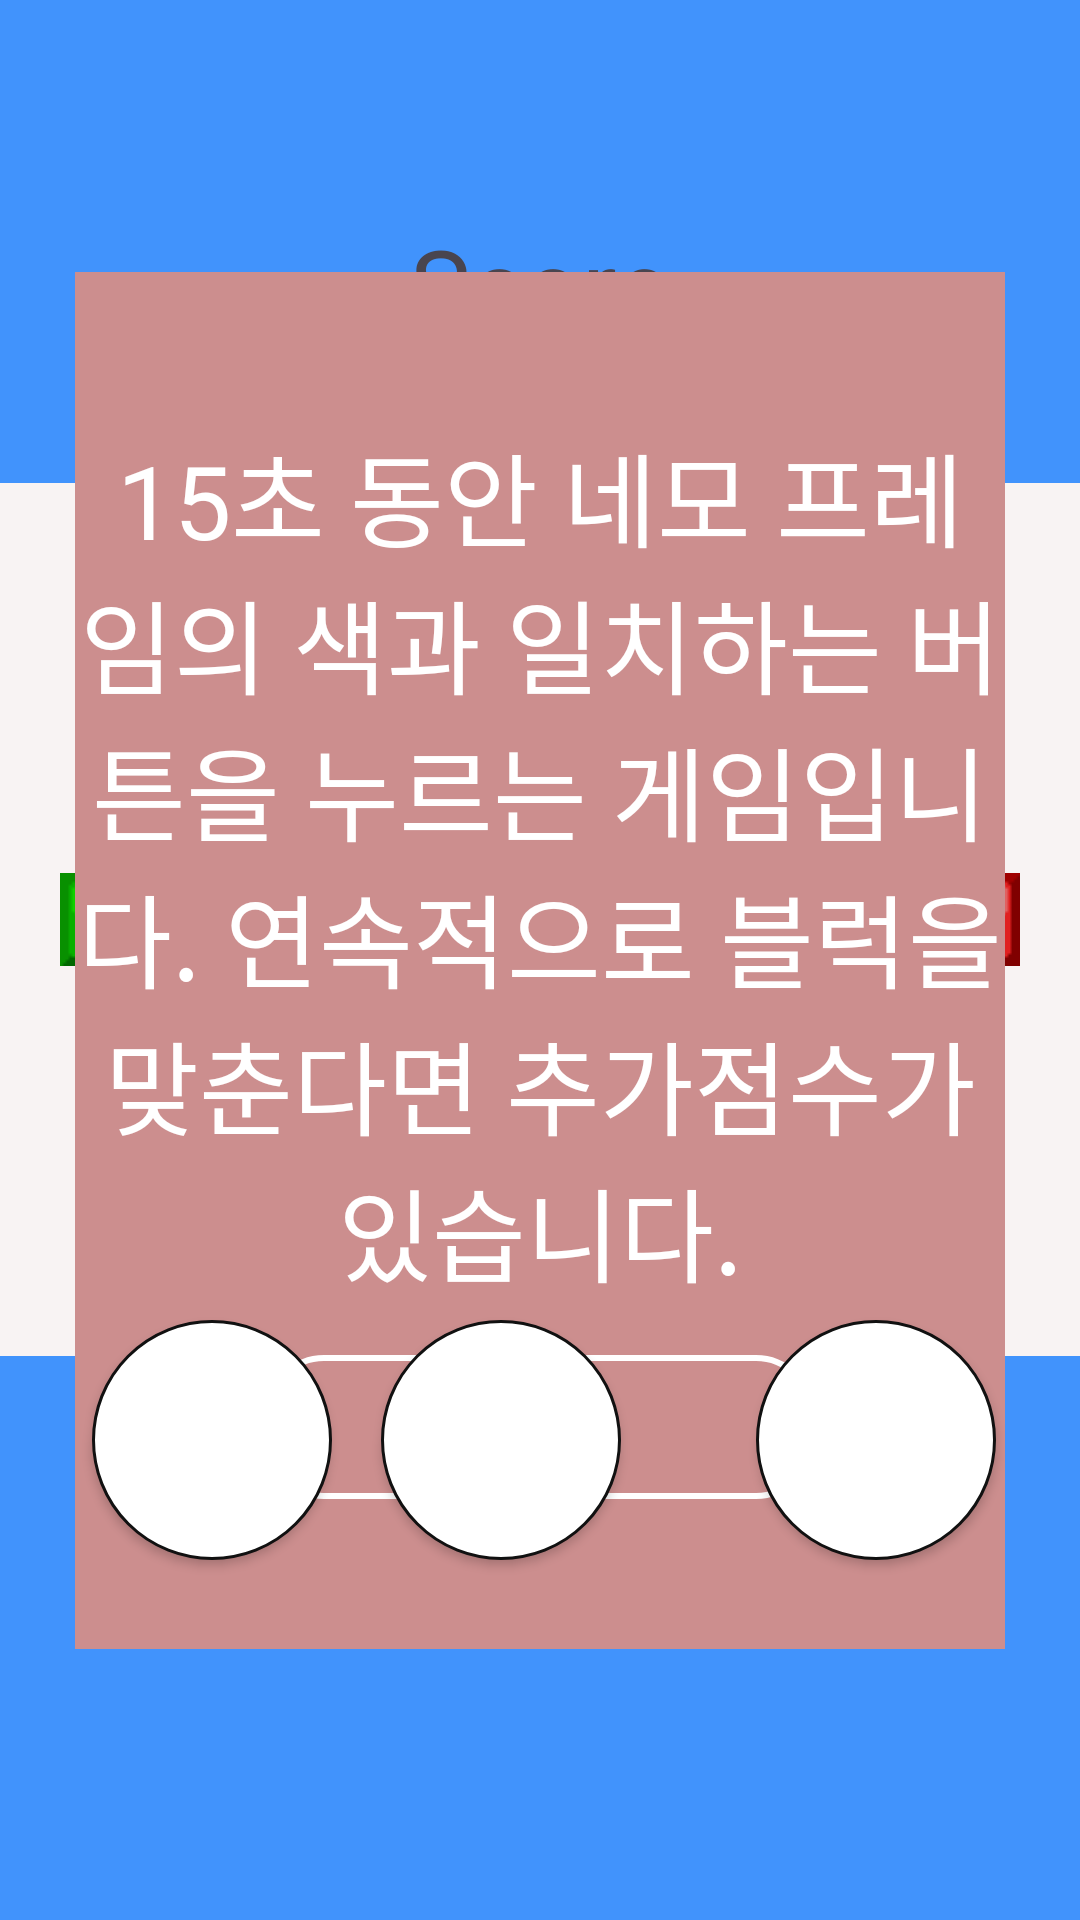

Produce the Android XML layout that renders to this screen, including the resource entries it uses.
<!-- AndroidManifest.xml: application theme Theme.MiniGame_Application -->
<!-- res/layout/activity_block_puzzle.xml -->
<?xml version="1.0" encoding="utf-8"?>
<androidx.constraintlayout.widget.ConstraintLayout xmlns:android="http://schemas.android.com/apk/res/android"
    xmlns:app="http://schemas.android.com/apk/res-auto"
    xmlns:tools="http://schemas.android.com/tools"
    android:id="@+id/main"
    android:layout_width="match_parent"
    android:layout_height="match_parent"
    android:background="#4193FC"
    tools:context=".BlockPuzzle">

    <TextView
        android:id="@+id/txtTimer"
        android:layout_width="103dp"
        android:layout_height="36dp"
        android:layout_marginStart="186dp"
        android:layout_marginTop="24dp"
        android:layout_marginEnd="186dp"
        android:layout_marginBottom="78dp"
        android:text="타이머"
        android:textAlignment="center"
        android:textColor="@color/white"
        android:textSize="24sp"
        android:textStyle="bold"
        app:layout_constraintEnd_toEndOf="parent"
        app:layout_constraintStart_toStartOf="parent"
        app:layout_constraintTop_toTopOf="parent" />

    <Button
        android:id="@+id/BlockBtnG"
        android:layout_width="80dp"
        android:layout_height="80dp"
        android:layout_marginBottom="120dp"
        android:background="@drawable/roundbutton"
        android:elevation="20dp"
        app:layout_constraintBottom_toBottomOf="parent"
        app:layout_constraintEnd_toStartOf="@+id/BlockBtnB"
        app:layout_constraintHorizontal_bias="0.739"
        app:layout_constraintStart_toStartOf="parent"
        tools:visibility="invisible" />

    <Button
        android:id="@+id/BlockBtnR"
        android:layout_width="80dp"
        android:layout_height="80dp"
        android:layout_marginStart="30dp"
        android:layout_marginBottom="120dp"
        android:background="@drawable/roundbutton"
        android:elevation="20dp"
        android:visibility="visible"
        app:layout_constraintBottom_toBottomOf="parent"
        app:layout_constraintEnd_toStartOf="@+id/BlockBtnG"
        app:layout_constraintHorizontal_bias="0.036"
        app:layout_constraintStart_toStartOf="parent"
        tools:visibility="invisible" />

    <Button
        android:id="@+id/BlockBtnB"
        android:layout_width="80dp"
        android:layout_height="80dp"
        android:layout_marginEnd="28dp"
        android:layout_marginBottom="120dp"
        android:background="@drawable/roundbutton"
        android:elevation="20dp"
        app:layout_constraintBottom_toBottomOf="parent"
        app:layout_constraintEnd_toEndOf="parent"
        tools:visibility="invisible" />

    <TextView
        android:id="@+id/BlockScoreText"
        android:layout_width="147dp"
        android:layout_height="44dp"
        android:layout_marginTop="72dp"
        android:text="Score"
        android:textAlignment="center"
        android:textSize="34sp"
        app:layout_constraintEnd_toEndOf="parent"
        app:layout_constraintStart_toStartOf="parent"
        app:layout_constraintTop_toTopOf="parent" />

    <FrameLayout
        android:id="@+id/BlockBackground"
        android:layout_width="0dp"
        android:layout_height="291dp"
        android:layout_marginTop="45dp"
        android:background="#F8F3F3"
        android:visibility="visible"
        app:layout_constraintEnd_toEndOf="parent"
        app:layout_constraintStart_toStartOf="parent"
        app:layout_constraintTop_toBottomOf="@+id/BlockScoreText"
        tools:visibility="visible">

        <ImageView
            android:id="@+id/BlockImg3"
            android:layout_width="wrap_content"
            android:layout_height="wrap_content"
            android:layout_gravity="center"
            android:layout_margin="15dp"
            app:srcCompat="@drawable/blue" />

        <ImageView
            android:id="@+id/BlockImg1"
            android:layout_width="wrap_content"
            android:layout_height="wrap_content"
            android:layout_gravity="center|start"
            android:layout_margin="20dp"
            app:srcCompat="@drawable/green" />

        <ImageView
            android:id="@+id/BlockImg5"
            android:layout_width="wrap_content"
            android:layout_height="wrap_content"
            android:layout_gravity="center|end"
            android:layout_margin="20dp"
            app:srcCompat="@drawable/red" />

        <ImageView
            android:id="@+id/BlockImg4"
            android:layout_width="wrap_content"
            android:layout_height="wrap_content"
            android:layout_gravity="center|end"
            android:layout_marginRight="105dp"
            app:srcCompat="@drawable/blue" />

        <ImageView
            android:id="@+id/BlockImg2"
            android:layout_width="wrap_content"
            android:layout_height="wrap_content"
            android:layout_gravity="center|start"
            android:layout_marginLeft="105dp"
            app:srcCompat="@drawable/blue" />

        <ImageView
            android:id="@+id/BlockImgFrame"
            android:layout_width="130dp"
            android:layout_height="wrap_content"
            android:layout_gravity="center"
            app:srcCompat="@drawable/frame"
            tools:visibility="visible" />

        <ImageView
            android:id="@+id/combo"
            android:layout_width="124dp"
            android:layout_height="71dp"
            android:layout_gravity="center|top"
            android:visibility="invisible"
            app:srcCompat="@drawable/combo"
            tools:visibility="visible" />

    </FrameLayout>

    <FrameLayout
        android:id="@+id/popup"
        android:layout_width="310dp"
        android:layout_height="459dp"
        android:background="#CC8E8E"
        android:visibility="visible"
        app:layout_constraintBottom_toBottomOf="parent"
        app:layout_constraintEnd_toEndOf="parent"
        app:layout_constraintStart_toStartOf="parent"
        app:layout_constraintTop_toTopOf="parent"
        tools:visibility="visible">

        <TextView
            android:id="@+id/popUpBlockText"
            android:layout_width="match_parent"
            android:layout_height="302dp"
            android:layout_gravity="center|top"
            android:layout_marginTop="50dp"
            android:text="15초 동안 네모 프레임의 색과 일치하는 버튼을 누르는 게임입니다. 연속적으로 블럭을 맞춘다면 추가점수가 있습니다."
            android:textAlignment="center"
            android:textColor="#FFFFFF"
            android:textSize="34sp"
            tools:visibility="visible" />

        <Button
            android:id="@+id/startBtn"
            android:layout_width="wrap_content"
            android:layout_height="wrap_content"
            android:layout_gravity="bottom|center"
            android:layout_marginBottom="50dp"
            android:background="@drawable/buttonshape"
            android:onClick="start"
            android:text="시작"
            app:layout_constraintEnd_toEndOf="parent"
            app:layout_constraintStart_toStartOf="parent" />
    </FrameLayout>

</androidx.constraintlayout.widget.ConstraintLayout>
<!-- resources referenced by this layout -->
<resources>
  <!-- drawable blue: png bitmap (drawable, 314 bytes) -->
  <!-- drawable buttonshape (drawable) -->
  <?xml version="1.0" encoding="utf-8"?>
  <shape xmlns:android="http://schemas.android.com/apk/res/android" android:shape="rectangle" >
      <corners
          android:radius="18dp"
          />
      <gradient
          android:angle="45"
          android:centerX="35%"
          android:centerColor="#00000000"
          android:startColor="#00000000"
          android:endColor="#00000000"
          android:type="linear"
          />
      <size
          android:width="182dp"
          android:height="48dp"
          />
      <stroke
          android:width="2dp"
          android:color="#FFFFFF"
          />
  </shape>
  <!-- drawable combo: png bitmap (drawable, 17862 bytes) -->
  <!-- drawable green: png bitmap (drawable, 314 bytes) -->
  <!-- drawable red: png bitmap (drawable, 315 bytes) -->
  <!-- drawable roundbutton (drawable) -->
  <?xml version="1.0" encoding="utf-8"?>
  <shape xmlns:android="http://schemas.android.com/apk/res/android"
      android:shape="oval">
      <solid android:color="#FFFFFF"/>
  
      <stroke
          android:width="1dp"
          android:color="#111" />
  
      <corners
          android:topLeftRadius="10dp"
          android:topRightRadius="10dp"
          android:bottomLeftRadius="10dp"
          android:bottomRightRadius="10dp" />
  
  </shape>
  <style name="Theme.MiniGame_Application" parent="Base.Theme.MiniGame_Application" />
  <style name="Base.Theme.MiniGame_Application" parent="Theme.Material3.DayNight.NoActionBar">
          
          
      </style>
  <!-- not gathered from this repository: default colours our renderer supplied (Android Studio template values) -->
  <color name="white">#FFFFFFFF</color>
</resources>
